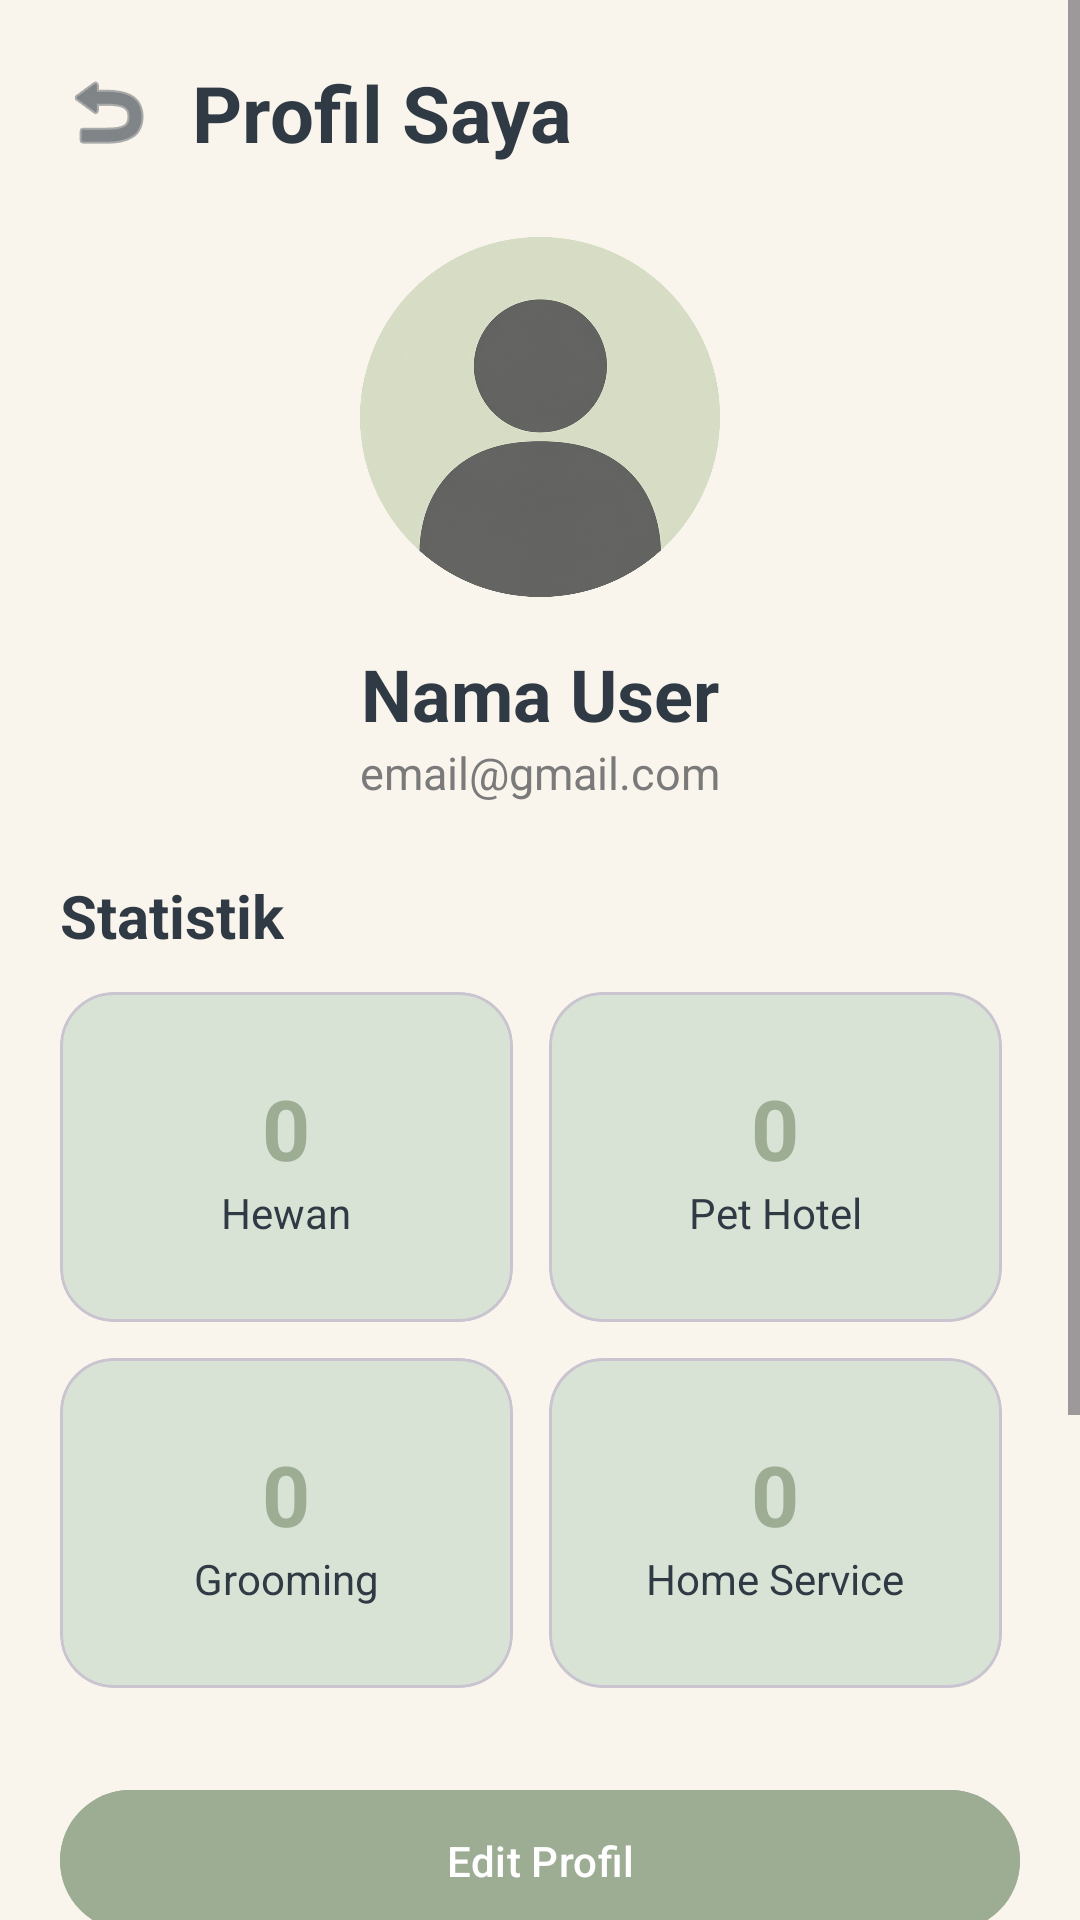

Layout XML and referenced resources for this Android screen:
<!-- AndroidManifest.xml: application theme Theme.PetCareApp -->
<!-- res/layout/activity_profile.xml -->
<?xml version="1.0" encoding="utf-8"?>
<ScrollView xmlns:android="http://schemas.android.com/apk/res/android"
    xmlns:app="http://schemas.android.com/apk/res-auto"
    android:layout_width="match_parent"
    android:layout_height="match_parent"
    android:background="@color/lightsand">

    <LinearLayout
        android:layout_width="match_parent"
        android:layout_height="wrap_content"
        android:orientation="vertical"
        android:padding="20dp">

        

        <LinearLayout
            android:layout_width="match_parent"
            android:layout_height="wrap_content"
            android:gravity="center_vertical">

            <ImageView
                android:id="@+id/btnBack"
                android:layout_width="32dp"
                android:layout_height="32dp"
                android:src="@android:drawable/ic_menu_revert"
                app:tint="@color/darkgray"/>

            <TextView
                android:layout_width="wrap_content"
                android:layout_height="wrap_content"
                android:layout_marginStart="12dp"
                android:text="Profil Saya"
                android:textSize="26sp"
                android:textStyle="bold"
                android:textColor="@color/darkgray"/>

        </LinearLayout>


        

        <ImageView
            android:id="@+id/imgProfile"
            android:layout_width="120dp"
            android:layout_height="120dp"
            android:layout_gravity="center"
            android:layout_marginTop="24dp"
            android:src="@drawable/foto_profil"/>


        <TextView
            android:id="@+id/tvName"
            android:layout_width="wrap_content"
            android:layout_height="wrap_content"
            android:layout_gravity="center"
            android:layout_marginTop="16dp"
            android:text="Nama User"
            android:textColor="@color/darkgray"
            android:textSize="24sp"
            android:textStyle="bold"/>


        <TextView
            android:id="@+id/tvEmail"
            android:layout_width="wrap_content"
            android:layout_height="wrap_content"
            android:layout_gravity="center"
            android:text="email@gmail.com"
            android:textColor="@color/grey"
            android:textSize="15sp"/>

        

        <TextView
            android:layout_width="wrap_content"
            android:layout_height="wrap_content"
            android:text="Statistik"
            android:textStyle="bold"
            android:textSize="20sp"
            android:textColor="@color/darkgray"
            android:layout_marginTop="24dp"/>


        <LinearLayout
            android:layout_width="match_parent"
            android:layout_height="wrap_content"
            android:orientation="horizontal"
            android:layout_marginTop="12dp"
            android:weightSum="2">

            <com.google.android.material.card.MaterialCardView
                android:layout_width="0dp"
                android:layout_height="110dp"
                android:layout_weight="1"
                android:layout_marginEnd="6dp"
                app:cardBackgroundColor="@color/lightgreen"
                app:cardCornerRadius="18dp">

                <LinearLayout
                    android:layout_width="match_parent"
                    android:layout_height="match_parent"
                    android:gravity="center"
                    android:orientation="vertical">

                    <TextView
                        android:id="@+id/tvPetCount"
                        android:text="0"
                        android:textSize="28sp"
                        android:textStyle="bold"
                        android:textColor="@color/sagegreen"
                        android:layout_width="wrap_content"
                        android:layout_height="wrap_content"/>

                    <TextView
                        android:text="Hewan"
                        android:textColor="@color/darkgray"
                        android:layout_width="wrap_content"
                        android:layout_height="wrap_content"/>

                </LinearLayout>

            </com.google.android.material.card.MaterialCardView>


            <com.google.android.material.card.MaterialCardView
                android:layout_width="0dp"
                android:layout_height="110dp"
                android:layout_weight="1"
                android:layout_marginHorizontal="6dp"
                app:cardBackgroundColor="@color/lightgreen"
                app:cardCornerRadius="18dp">

                <LinearLayout
                    android:layout_width="match_parent"
                    android:layout_height="match_parent"
                    android:gravity="center"
                    android:orientation="vertical">

                    <TextView
                        android:id="@+id/tvHotelCount"
                        android:text="0"
                        android:textSize="28sp"
                        android:textStyle="bold"
                        android:textColor="@color/sagegreen"
                        android:layout_width="wrap_content"
                        android:layout_height="wrap_content"/>

                    <TextView
                        android:text="Pet Hotel"
                        android:textColor="@color/darkgray"
                        android:layout_width="wrap_content"
                        android:layout_height="wrap_content"/>

                </LinearLayout>

            </com.google.android.material.card.MaterialCardView>

        </LinearLayout>

        <LinearLayout
            android:layout_width="match_parent"
            android:layout_height="wrap_content"
            android:orientation="horizontal"
            android:layout_marginTop="12dp"
            android:weightSum="2">

            <com.google.android.material.card.MaterialCardView
                android:layout_width="0dp"
                android:layout_height="110dp"
                android:layout_weight="1"
                android:layout_marginEnd="6dp"
                app:cardBackgroundColor="@color/lightgreen"
                app:cardCornerRadius="18dp">

                <LinearLayout
                    android:layout_width="match_parent"
                    android:layout_height="match_parent"
                    android:gravity="center"
                    android:orientation="vertical">

                    <TextView
                        android:id="@+id/tvGroomingCount"
                        android:text="0"
                        android:textSize="28sp"
                        android:textStyle="bold"
                        android:textColor="@color/sagegreen"
                        android:layout_width="wrap_content"
                        android:layout_height="wrap_content"/>

                    <TextView
                        android:text="Grooming"
                        android:textColor="@color/darkgray"
                        android:layout_width="wrap_content"
                        android:layout_height="wrap_content"/>

                </LinearLayout>

            </com.google.android.material.card.MaterialCardView>


            <com.google.android.material.card.MaterialCardView
                android:layout_width="0dp"
                android:layout_height="110dp"
                android:layout_weight="1"
                android:layout_marginHorizontal="6dp"
                app:cardBackgroundColor="@color/lightgreen"
                app:cardCornerRadius="18dp">

                <LinearLayout
                    android:layout_width="match_parent"
                    android:layout_height="match_parent"
                    android:gravity="center"
                    android:orientation="vertical">

                    <TextView
                        android:id="@+id/tvHomeServiceCount"
                        android:text="0"
                        android:textSize="28sp"
                        android:textStyle="bold"
                        android:textColor="@color/sagegreen"
                        android:layout_width="wrap_content"
                        android:layout_height="wrap_content"/>

                    <TextView
                        android:text="Home Service"
                        android:textColor="@color/darkgray"
                        android:layout_width="wrap_content"
                        android:layout_height="wrap_content"/>

                </LinearLayout>

            </com.google.android.material.card.MaterialCardView>

        </LinearLayout>
        

        <com.google.android.material.button.MaterialButton
            android:id="@+id/btnEditProfile"
            android:layout_width="match_parent"
            android:layout_height="55dp"
            android:layout_marginTop="30dp"
            android:text="Edit Profil"
            android:textAllCaps="false"
            android:textColor="@color/white"
            android:backgroundTint="@color/sagegreen"/>

        <com.google.android.material.button.MaterialButton
            android:id="@+id/btnChangePassword"
            android:layout_width="match_parent"
            android:layout_height="55dp"
            android:layout_marginTop="12dp"
            android:text="Ganti Password"
            android:textAllCaps="false"
            android:textColor="@color/white"
            android:backgroundTint="@color/sagegreen"/>

        <com.google.android.material.button.MaterialButton
            android:id="@+id/btnBookingHistory"
            android:layout_width="match_parent"
            android:layout_height="55dp"
            android:layout_marginTop="12dp"
            android:text="Riwayat Booking"
            android:textAllCaps="false"
            android:textColor="@color/white"
            android:backgroundTint="@color/sagegreen"/>

        <com.google.android.material.button.MaterialButton
            android:id="@+id/btnLogout"
            android:layout_width="match_parent"
            android:layout_height="55dp"
            android:layout_marginTop="12dp"
            android:text="Logout"
            android:textAllCaps="false"
            android:textColor="@color/white"
            android:backgroundTint="#D9534F"/>

    </LinearLayout>

</ScrollView>
<!-- resources referenced by this layout -->
<resources>
  <color name="darkgray">#2F3A45</color>
  <color name="grey">#7A7A7A</color>
  <color name="lightgreen">#D8E3D5</color>
  <color name="lightsand">#F9F4EC</color>
  <color name="sagegreen">#9DAD94</color>
  <color name="white">#FFFFFFFF</color>
  <!-- drawable foto_profil: png bitmap (drawable, 763302 bytes) -->
  <style name="Theme.PetCareApp" parent="Base.Theme.PetCareApp" />
  <style name="Base.Theme.PetCareApp" parent="Theme.Material3.DayNight.NoActionBar">
          
           <item name="colorPrimary">@color/sagegreen</item>
      </style>
</resources>
